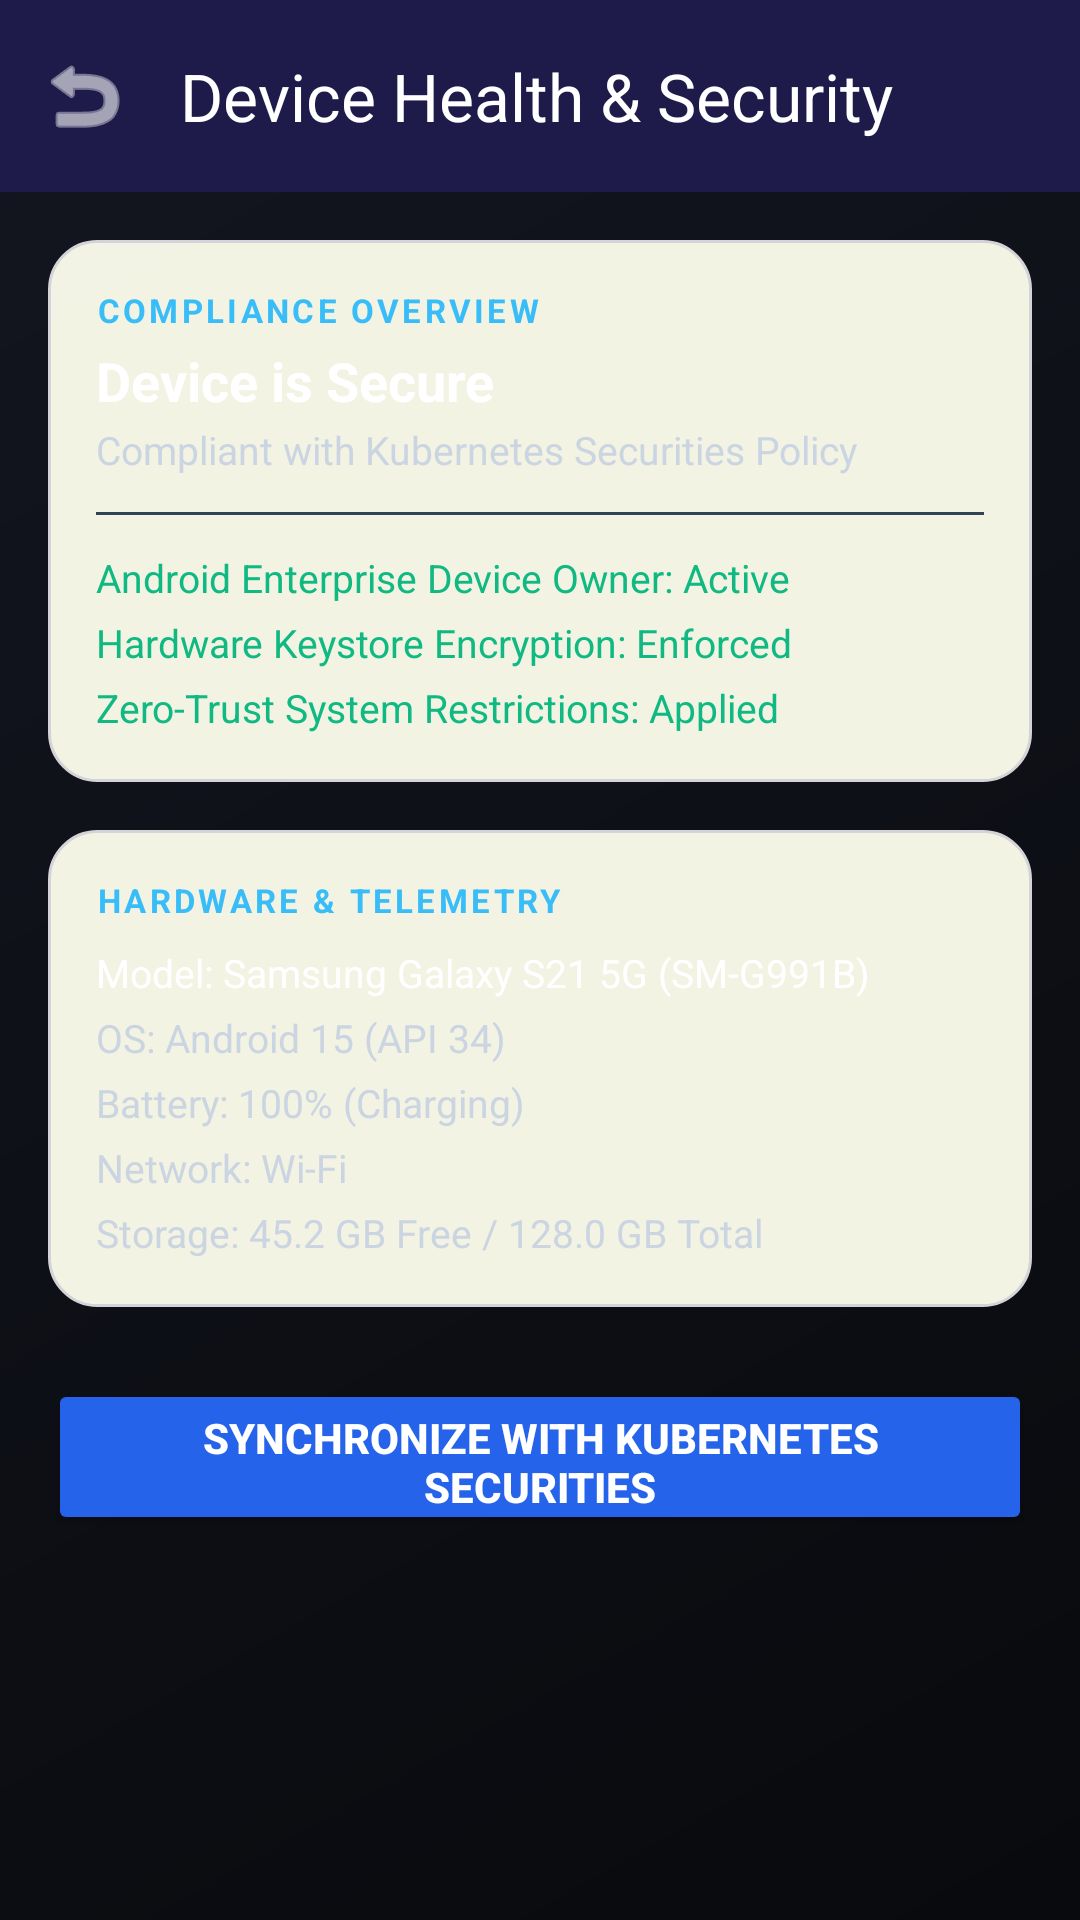

Android layout source for this screen:
<!-- AndroidManifest.xml: application theme Theme.RrvMdmDpc -->
<!-- res/layout/activity_device_status.xml -->
<?xml version="1.0" encoding="utf-8"?>
<androidx.coordinatorlayout.widget.CoordinatorLayout xmlns:android="http://schemas.android.com/apk/res/android"
    xmlns:app="http://schemas.android.com/apk/res-auto"
    android:layout_width="match_parent"
    android:layout_height="match_parent"
    android:background="@drawable/bg_corporate_wallpaper">

    <com.google.android.material.appbar.AppBarLayout
        android:layout_width="match_parent"
        android:layout_height="wrap_content"
        android:background="#1e1b4b">

        <com.google.android.material.appbar.MaterialToolbar
            android:id="@+id/toolbar"
            android:layout_width="match_parent"
            android:layout_height="?attr/actionBarSize"
            app:title="Device Health &amp; Security"
            app:titleTextColor="#FFFFFF"
            app:navigationIcon="@android:drawable/ic_menu_revert"
            app:navigationIconTint="#FFFFFF" />
    </com.google.android.material.appbar.AppBarLayout>

    <androidx.core.widget.NestedScrollView
        android:layout_width="match_parent"
        android:layout_height="match_parent"
        android:padding="16dp"
        app:layout_behavior="@string/appbar_scrolling_view_behavior">

        <LinearLayout
            android:layout_width="match_parent"
            android:layout_height="wrap_content"
            android:orientation="vertical">

            
            <LinearLayout
                android:layout_width="match_parent"
                android:layout_height="wrap_content"
                android:background="@drawable/bg_command_card"
                android:orientation="vertical"
                android:padding="16dp">

                <TextView
                    android:layout_width="wrap_content"
                    android:layout_height="wrap_content"
                    android:text="COMPLIANCE OVERVIEW"
                    android:textColor="#38BDF8"
                    android:textSize="11sp"
                    android:textStyle="bold"
                    android:letterSpacing="0.1" />

                <TextView
                    android:id="@+id/tvComplianceTitle"
                    android:layout_width="wrap_content"
                    android:layout_height="wrap_content"
                    android:layout_marginTop="4dp"
                    android:text="Device is Secure"
                    android:textColor="#FFFFFF"
                    android:textSize="18sp"
                    android:textStyle="bold" />

                <TextView
                    android:id="@+id/tvComplianceSubtitle"
                    android:layout_width="wrap_content"
                    android:layout_height="wrap_content"
                    android:layout_marginTop="2dp"
                    android:text="Compliant with Kubernetes Securities Policy"
                    android:textColor="#CBD5E1"
                    android:textSize="13sp" />

                <View
                    android:layout_width="match_parent"
                    android:layout_height="1dp"
                    android:layout_marginTop="12dp"
                    android:layout_marginBottom="12dp"
                    android:background="#334155" />

                <TextView
                    android:id="@+id/tvDeviceOwnerStatus"
                    android:layout_width="wrap_content"
                    android:layout_height="wrap_content"
                    android:text="Android Enterprise Device Owner: Active"
                    android:textColor="#10B981"
                    android:textSize="13sp" />

                <TextView
                    android:layout_width="wrap_content"
                    android:layout_height="wrap_content"
                    android:layout_marginTop="4dp"
                    android:text="Hardware Keystore Encryption: Enforced"
                    android:textColor="#10B981"
                    android:textSize="13sp" />

                <TextView
                    android:layout_width="wrap_content"
                    android:layout_height="wrap_content"
                    android:layout_marginTop="4dp"
                    android:text="Zero-Trust System Restrictions: Applied"
                    android:textColor="#10B981"
                    android:textSize="13sp" />
            </LinearLayout>

            
            <LinearLayout
                android:layout_width="match_parent"
                android:layout_height="wrap_content"
                android:layout_marginTop="16dp"
                android:background="@drawable/bg_command_card"
                android:orientation="vertical"
                android:padding="16dp">

                <TextView
                    android:layout_width="wrap_content"
                    android:layout_height="wrap_content"
                    android:text="HARDWARE &amp; TELEMETRY"
                    android:textColor="#38BDF8"
                    android:textSize="11sp"
                    android:textStyle="bold"
                    android:letterSpacing="0.1" />

                <TextView
                    android:id="@+id/tvDeviceModel"
                    android:layout_width="wrap_content"
                    android:layout_height="wrap_content"
                    android:layout_marginTop="8dp"
                    android:text="Model: Samsung Galaxy S21 5G (SM-G991B)"
                    android:textColor="#FFFFFF"
                    android:textSize="13sp" />

                <TextView
                    android:id="@+id/tvOsVersion"
                    android:layout_width="wrap_content"
                    android:layout_height="wrap_content"
                    android:layout_marginTop="4dp"
                    android:text="OS: Android 15 (API 34)"
                    android:textColor="#CBD5E1"
                    android:textSize="13sp" />

                <TextView
                    android:id="@+id/tvBatteryStatus"
                    android:layout_width="wrap_content"
                    android:layout_height="wrap_content"
                    android:layout_marginTop="4dp"
                    android:text="Battery: 100% (Charging)"
                    android:textColor="#CBD5E1"
                    android:textSize="13sp" />

                <TextView
                    android:id="@+id/tvNetworkStatus"
                    android:layout_width="wrap_content"
                    android:layout_height="wrap_content"
                    android:layout_marginTop="4dp"
                    android:text="Network: Wi-Fi"
                    android:textColor="#CBD5E1"
                    android:textSize="13sp" />

                <TextView
                    android:id="@+id/tvStorageStatus"
                    android:layout_width="wrap_content"
                    android:layout_height="wrap_content"
                    android:layout_marginTop="4dp"
                    android:text="Storage: 45.2 GB Free / 128.0 GB Total"
                    android:textColor="#CBD5E1"
                    android:textSize="13sp" />
            </LinearLayout>

            
            <Button
                android:id="@+id/btnForceSync"
                android:layout_width="match_parent"
                android:layout_height="52dp"
                android:layout_marginTop="24dp"
                android:backgroundTint="#2563EB"
                android:text="Synchronize with Kubernetes Securities"
                android:textColor="#FFFFFF"
                android:textStyle="bold" />
        </LinearLayout>
    </androidx.core.widget.NestedScrollView>

</androidx.coordinatorlayout.widget.CoordinatorLayout>
<!-- resources referenced by this layout -->
<resources>
  <!-- drawable bg_command_card (drawable) -->
  <?xml version="1.0" encoding="utf-8"?>
  <shape xmlns:android="http://schemas.android.com/apk/res/android"
      android:shape="rectangle">
      <solid android:color="#F2fffff0" />
      <corners android:radius="16dp" />
      <stroke
          android:width="1dp"
          android:color="#d4d4d8" />
  </shape>
  <!-- drawable bg_corporate_wallpaper (drawable) -->
  <?xml version="1.0" encoding="utf-8"?>
  <shape xmlns:android="http://schemas.android.com/apk/res/android"
      android:shape="rectangle">
      <gradient
          android:angle="135"
          android:startColor="#090A0D"
          android:centerColor="#0E1017"
          android:endColor="#131620"
          android:type="linear" />
  </shape>
  <style name="Theme.RrvMdmDpc" parent="Theme.Material3.Light.NoActionBar">
          <item name="colorPrimary">@color/brand_primary</item>
          <item name="colorOnPrimary">@color/text_inverse</item>
          <item name="colorPrimaryContainer">@color/brand_crimson_bg</item>
          <item name="colorSecondary">@color/cyan_primary</item>
          <item name="colorOnSecondary">@color/text_main</item>
          <item name="colorSecondaryContainer">@color/cyan_subtle_bg</item>
          <item name="colorSurface">@color/bg_surface</item>
          <item name="colorOnSurface">@color/text_main</item>
          <item name="android:colorBackground">@color/bg_space</item>
          <item name="android:windowBackground">@color/bg_space</item>
          <item name="android:statusBarColor">@color/bg_space</item>
          <item name="android:navigationBarColor">@color/bg_space</item>
          <item name="android:windowLightStatusBar">true</item>
          <item name="android:windowLightNavigationBar">true</item>
      </style>
  <color name="brand_primary">#ED0000</color>
  <color name="text_inverse">#0E1017</color>
  <color name="brand_crimson_bg">#1AED0000</color>
  <color name="cyan_primary">#0BB4AA</color>
  <color name="text_main">#F8FAFC</color>
  <color name="cyan_subtle_bg">#1A0BB4AA</color>
  <color name="bg_surface">#0E1017</color>
  <color name="bg_space">#090A0D</color>
</resources>
